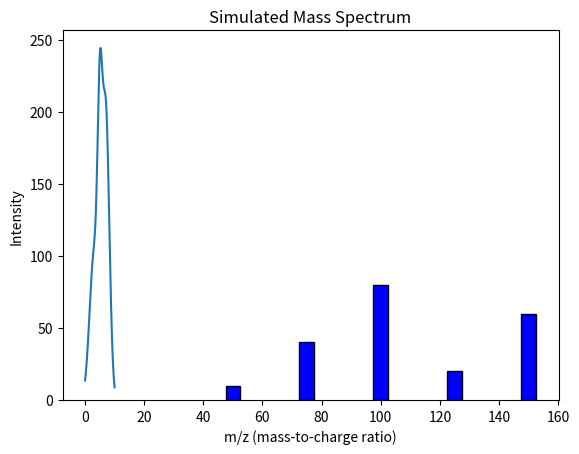

Recreate this plot in Python.
import numpy as np
import matplotlib.pyplot as plt

# Simulate Chromatogram Peaks
def generate_chromatogram():
    """Generate a simulated chromatogram."""
    time = np.linspace(0, 10, 1000)  # Time in minutes
    # Gaussian peaks for compounds
    peaks = [
        (3, 1.5, 100),  # (Retention time, width, intensity)
        (5, 0.8, 150),
        (7, 1.2, 200)
    ]
    chromatogram = sum(intensity * np.exp(-((time - rt)**2) / (2 * width**2))
                       for rt, width, intensity in peaks)
    return time, chromatogram

time, chromatogram = generate_chromatogram()
plt.plot(time, chromatogram)
plt.title("Simulated Chromatogram")
plt.xlabel("Time (minutes)")
plt.ylabel("Intensity")
plt.show()

# Simulate Mass Spectrum for a Compound
def generate_mass_spectrum():
    """Generate a simulated mass spectrum."""
    mass_to_charge = np.array([50, 75, 100, 125, 150])  # m/z values
    intensities = np.array([10, 40, 80, 20, 60])  # Corresponding intensities
    return mass_to_charge, intensities

mz, intensities = generate_mass_spectrum()
plt.bar(mz, intensities, width=5, color='blue', edgecolor='black')
plt.title("Simulated Mass Spectrum")
plt.xlabel("m/z (mass-to-charge ratio)")
plt.ylabel("Intensity")
plt.show()
